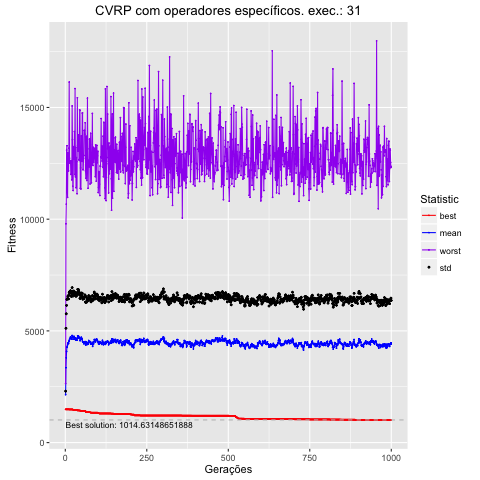

Data behind this chart, as committed beside it:
, Total, Media, DesvPad, Minimo, Maximo
1, 2143422, 2143, 160.4, 1488, 2641
2, 3351445, 3351, 1764, 1488, 9791
3, 3797994, 3798, 1968, 1488, 10675
4, 4080731, 4081, 2062, 1488, 13095
5, 4262864, 4263, 2145, 1488, 13286
6, 4309233, 4309, 2123, 1488, 11389
7, 4368875, 4369, 2078, 1488, 10977
8, 4454048, 4454, 2098, 1488, 12969
9, 4462701, 4463, 2097, 1488, 12618
10, 4427604, 4428, 2004, 1488, 12157
11, 4525980, 4526, 2078, 1488, 13176
12, 4567527, 4568, 2145, 1484, 16138
13, 4635298, 4635, 2118, 1484, 12729
14, 4657006, 4657, 2068, 1484, 12515
15, 4680011, 4680, 2019, 1484, 12515
16, 4733464, 4733, 2066, 1484, 12591
17, 4693011, 4693, 2029, 1484, 12003
18, 4644426, 4644, 1925, 1484, 12619
19, 4624847, 4625, 1908, 1484, 12519
20, 4698970, 4699, 1962, 1484, 11761
21, 4796375, 4796, 2141, 1484, 15068
22, 4725661, 4726, 2047, 1484, 13556
23, 4722989, 4723, 2014, 1484, 11474
24, 4628444, 4628, 1932, 1465, 11283
25, 4717868, 4718, 1967, 1465, 13244
26, 4746427, 4746, 2039, 1465, 12814
27, 4756139, 4756, 1956, 1465, 12683
28, 4690676, 4691, 1936, 1465, 13922
29, 4633068, 4633, 1962, 1465, 11998
30, 4686201, 4686, 2043, 1465, 15845
31, 4611618, 4612, 2006, 1465, 11895
32, 4627940, 4628, 2058, 1465, 13214
33, 4585550, 4586, 1959, 1465, 11406
34, 4665816, 4666, 2026, 1465, 12755
35, 4637474, 4637, 2015, 1465, 12579
36, 4583337, 4583, 2011, 1465, 11140
37, 4663292, 4663, 2059, 1442, 15436
38, 4782551, 4783, 2078, 1442, 13306
39, 4683663, 4684, 1988, 1442, 13052
40, 4777933, 4778, 2080, 1442, 13052
41, 4738520, 4739, 2049, 1442, 13780
42, 4676866, 4677, 2064, 1442, 12669
43, 4672100, 4672, 1954, 1436, 12628
44, 4709687, 4710, 1964, 1436, 14894
45, 4561628, 4562, 1898, 1436, 14868
46, 4574257, 4574, 1879, 1436, 11380
47, 4587507, 4588, 1927, 1416, 12294
48, 4668403, 4668, 1962, 1416, 11353
49, 4718545, 4719, 1974, 1416, 13730
50, 4634422, 4634, 1942, 1416, 13145
51, 4670699, 4671, 2020, 1416, 12594
52, 4645744, 4646, 2034, 1416, 14752
53, 4524458, 4524, 1998, 1416, 14753
54, 4497762, 4498, 1918, 1416, 12216
55, 4506204, 4506, 1944, 1414, 12223
56, 4484607, 4485, 2015, 1414, 12721
57, 4421180, 4421, 2020, 1414, 12857
58, 4497418, 4497, 2008, 1414, 13975
59, 4467836, 4468, 2048, 1414, 13970
60, 4503292, 4503, 2111, 1414, 13804
... 940 more rows
